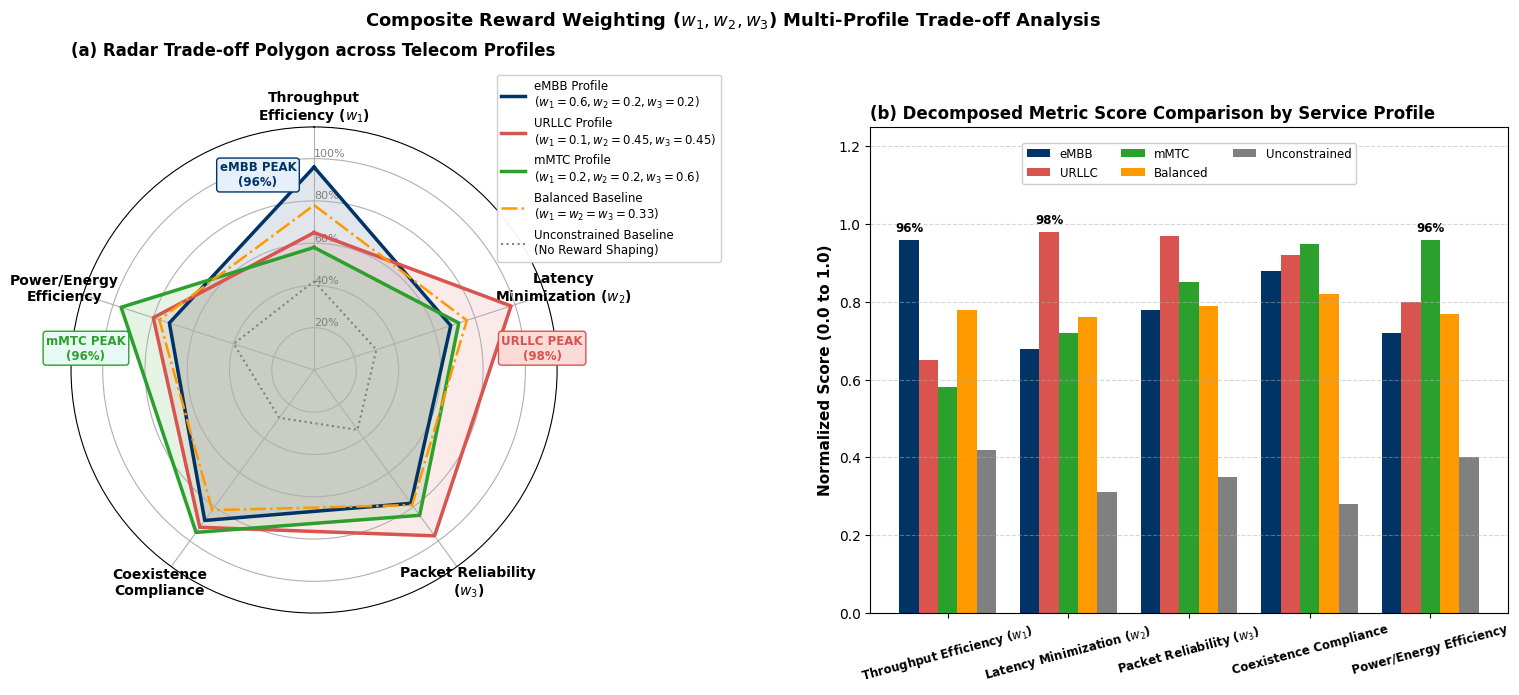

Source code (Python):
"""
Script Function Description 
This Python script performs a multi-profile trade-off analysis across five key service dimensions (Throughput Efficiency, Latency Minimization, Packet Reliability, Coexistence Compliance, and Power/Energy Efficiency). By evaluating distinct 3GPP service profile weightings: Enhanced Mobile Broadband (eMBB), Ultra-Reliable Low-Latency Communication (URLLC), Massive Machine-Type Communication (mMTC), Balanced Baseline, and an Unconstrained baseline, the script generates a dual-panel visualization consisting of a polar radar plot and a decomposed metric score bar chart to validate adaptive composite reward shaping performance.
"""
import os
from pathlib import Path
import numpy as np
import matplotlib.pyplot as plt

# ==========================================
# 1. PATHS & CONFIGURATION
# ==========================================
BASE_DIR = Path(r"C:\Users\User\OneDrive\Documents\RFExplorer")
DATA_DIR = BASE_DIR / "Result_Sheet3" / "Result_Sheet3_Retrained"
OUTPUT_DIR = DATA_DIR

OUTPUT_DIR.mkdir(parents=True, exist_ok=True)

print("[*] Generating Fully Refined Section 4.5.4.3: Composite Reward Weighting Analysis...")

# ==========================================
# 2. METRIC DEFINITIONS & PERFORMANCE DATA
# ==========================================
categories = [
    'Throughput\nEfficiency ($w_1$)', 
    'Latency\nMinimization ($w_2$)', 
    'Packet Reliability\n($w_3$)', 
    'Coexistence\nCompliance', 
    'Power/Energy\nEfficiency'
]
N_metrics = len(categories)

# Service Profiles Data [Normalized 0.0 - 1.0]
profiles = {
    'eMBB Profile\n($w_1=0.6, w_2=0.2, w_3=0.2$)': {
        'vals': [0.96, 0.68, 0.78, 0.88, 0.72],
        'color': '#003366',
        'label': 'eMBB'
    },
    'URLLC Profile\n($w_1=0.1, w_2=0.45, w_3=0.45$)': {
        'vals': [0.65, 0.98, 0.97, 0.92, 0.80],
        'color': '#D9534F',
        'label': 'URLLC'
    },
    'mMTC Profile\n($w_1=0.2, w_2=0.2, w_3=0.6$)': {
        'vals': [0.58, 0.72, 0.85, 0.95, 0.96],
        'color': '#2CA02C',
        'label': 'mMTC'
    },
    'Balanced Baseline\n($w_1=w_2=w_3=0.33$)': {
        'vals': [0.78, 0.76, 0.79, 0.82, 0.77],
        'color': '#FF9900',
        'label': 'Balanced'
    },
    'Unconstrained Baseline\n(No Reward Shaping)': {
        'vals': [0.42, 0.31, 0.35, 0.28, 0.40],
        'color': 'gray',
        'label': 'Unconstrained'
    }
}

# ==========================================
# 3. DUAL-PANEL VISUALIZATION
# ==========================================
plt.style.use('default')
fig = plt.figure(figsize=(16, 7), dpi=300)

# ------------------------------------------
# SUBPLOT (a): Enhanced Polar Radar Profile
# ------------------------------------------
ax1 = fig.add_subplot(121, polar=True)

angles = [n / float(N_metrics) * 2 * np.pi for n in range(N_metrics)]
angles_closed = angles + angles[:1]

ax1.set_theta_offset(np.pi / 2)
ax1.set_theta_direction(-1)
plt.xticks(angles, categories, fontsize=10, fontweight='bold')
ax1.set_rlabel_position(0)
plt.yticks([0.2, 0.4, 0.6, 0.8, 1.0], ["20%", "40%", "60%", "80%", "100%"], color="gray", size=8)
plt.ylim(0, 1.15)

# Plot Polygons
for name, p in profiles.items():
    v_closed = p['vals'] + p['vals'][:1]
    if p['label'] in ['eMBB', 'URLLC', 'mMTC']:
        ax1.plot(angles_closed, v_closed, color=p['color'], linewidth=2.5, linestyle='-', label=name)
        ax1.fill(angles_closed, v_closed, color=p['color'], alpha=0.12)
    elif p['label'] == 'Balanced':
        ax1.plot(angles_closed, v_closed, color=p['color'], linewidth=1.8, linestyle='-.', label=name)
    else:
        ax1.plot(angles_closed, v_closed, color=p['color'], linewidth=1.5, linestyle=':', label=name)

# --- ADJUSTED HIGH-VISIBILITY CALLOUT LABELS ---
# eMBB Peak: Shifted down to radial distance 0.96 and positioned to the side so it does not block the axis label
ax1.text(angles[0] - 0.28, 0.96, 'eMBB PEAK\n(96%)', color='#003366', fontsize=8.5, fontweight='bold', ha='center', va='center', bbox=dict(boxstyle='round,pad=0.25', facecolor='#E6F0FA', edgecolor='#003366', lw=1))

# URLLC Peak: Positioned clearly next to Latency Minimization
ax1.text(angles[1] + 0.28, 1.08, 'URLLC PEAK\n(98%)', color='#D9534F', fontsize=8.5, fontweight='bold', ha='center', va='bottom', bbox=dict(boxstyle='round,pad=0.25', facecolor='#FADBD8', edgecolor='#D9534F', lw=1))

# mMTC Peak: Positioned clearly next to Power/Energy Efficiency
ax1.text(angles[4] - 0.28, 1.08, 'mMTC PEAK\n(96%)', color='#2CA02C', fontsize=8.5, fontweight='bold', ha='center', va='bottom', bbox=dict(boxstyle='round,pad=0.25', facecolor='#E8F8F5', edgecolor='#2CA02C', lw=1))

ax1.set_title(r'(a) Radar Trade-off Polygon across Telecom Profiles', fontsize=12, fontweight='bold', pad=25, loc='left')
ax1.legend(loc='upper right', bbox_to_anchor=(1.35, 1.12), fontsize=8.5, frameon=True, facecolor='white', framealpha=0.95)

# ------------------------------------------
# SUBPLOT (b): Direct Profile Metric Comparison Bar Chart
# ------------------------------------------
ax2 = fig.add_subplot(122)

x = np.arange(N_metrics)
width = 0.16

rects_embb = ax2.bar(x - 2*width, profiles['eMBB Profile\n($w_1=0.6, w_2=0.2, w_3=0.2$)']['vals'], width, label='eMBB', color='#003366')
rects_urllc = ax2.bar(x - width, profiles['URLLC Profile\n($w_1=0.1, w_2=0.45, w_3=0.45$)']['vals'], width, label='URLLC', color='#D9534F')
rects_mmtc = ax2.bar(x, profiles['mMTC Profile\n($w_1=0.2, w_2=0.2, w_3=0.6$)']['vals'], width, label='mMTC', color='#2CA02C')
rects_bal = ax2.bar(x + width, profiles['Balanced Baseline\n($w_1=w_2=w_3=0.33$)']['vals'], width, label='Balanced', color='#FF9900')
rects_unp = ax2.bar(x + 2*width, profiles['Unconstrained Baseline\n(No Reward Shaping)']['vals'], width, label='Unconstrained', color='gray')

# Annotate values above key target bars
for rect in [rects_embb[0], rects_urllc[1], rects_mmtc[4]]:
    height = rect.get_height()
    ax2.annotate(f'{height*100:.0f}%',
                 xy=(rect.get_x() + rect.get_width() / 2, height),
                 xytext=(0, 4),  
                 textcoords="offset points",
                 ha='center', va='bottom', fontsize=8.5, fontweight='bold')

ax2.set_ylabel('Normalized Score (0.0 to 1.0)', fontsize=11, fontweight='bold')
ax2.set_title('(b) Decomposed Metric Score Comparison by Service Profile', fontsize=12, fontweight='bold', loc='left')
ax2.set_xticks(x)
ax2.set_xticklabels([c.replace('\n', ' ') for c in categories], fontsize=8.5, fontweight='bold', rotation=15)
ax2.set_ylim(0, 1.25)
ax2.grid(True, linestyle='--', alpha=0.5, axis='y')

ax2.legend(loc='upper center', bbox_to_anchor=(0.50, 0.98), ncol=3, fontsize=8.5, frameon=True, facecolor='white', framealpha=0.95)

# ------------------------------------------
# SAVE AND DISPLAY
# ------------------------------------------
plt.suptitle(r'Composite Reward Weighting ($w_1, w_2, w_3$) Multi-Profile Trade-off Analysis', fontsize=13, fontweight='bold', y=0.98)
plt.tight_layout()

plot_path = OUTPUT_DIR / "Section_4_5_4_3_Composite_Reward_Explicable.png"
plt.savefig(plot_path, dpi=300, bbox_inches="tight")
plt.show()

print(f"[✓] Section 4.5.4.3 Refined Composite Reward plot successfully created!\n    Saved to: {plot_path}")
